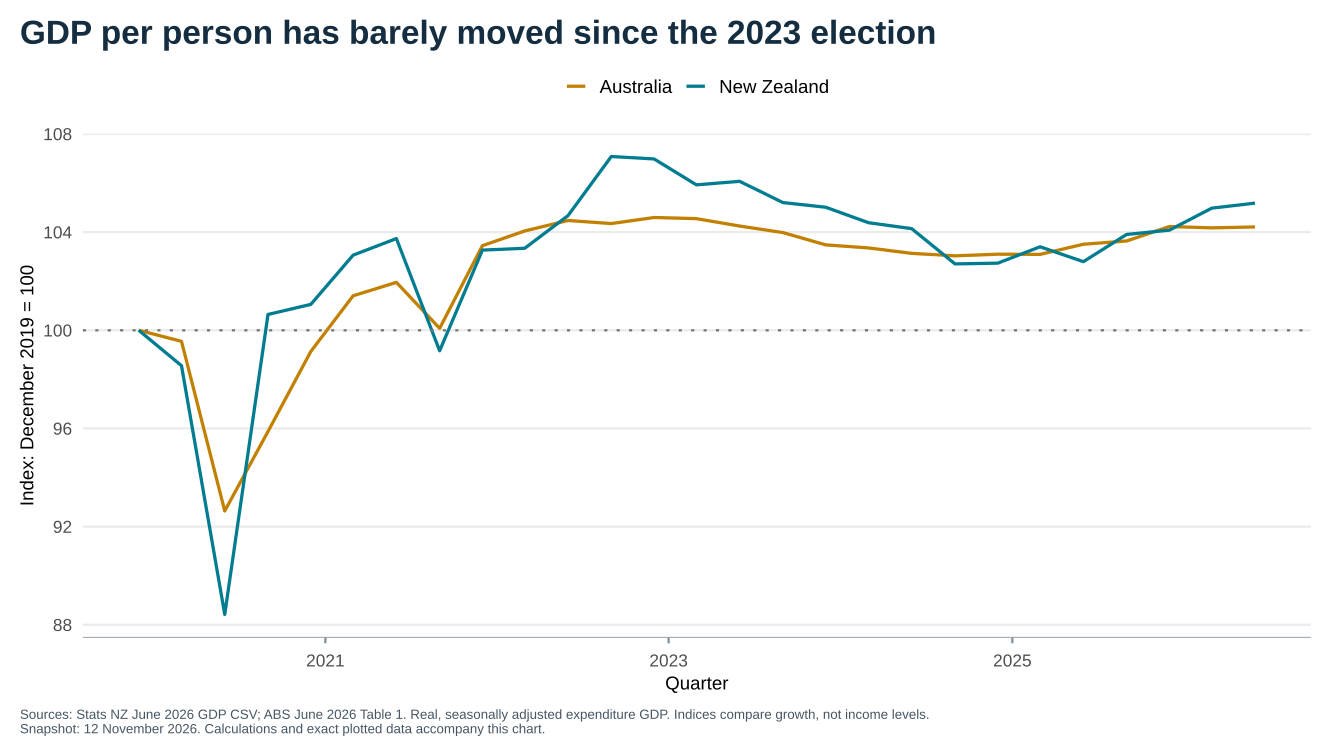

Values plotted in this chart, from the file beside it:
country, measure, date, value, source_series, qoq, yoy, index_2019_12, index_2023_09, index_2000_03
Australia, Real GDP per person, 2019-12-01, 23962, A2304404C, 0.2217, 0.7272, 100, 96.17, 129.2
Australia, Real GDP per person, 2020-03-01, 23854, A2304404C, -0.4507, -0.1632, 99.55, 95.74, 128.6
Australia, Real GDP per person, 2020-06-01, 22198, A2304404C, -6.942, -7.005, 92.64, 89.09, 119.7
Australia, Real GDP per person, 2020-09-01, 22974, A2304404C, 3.496, -3.911, 95.88, 92.21, 123.9
Australia, Real GDP per person, 2020-12-01, 23755, A2304404C, 3.399, -0.8639, 99.14, 95.34, 128.1
Australia, Real GDP per person, 2021-03-01, 24299, A2304404C, 2.29, 1.866, 101.4, 97.52, 131
Australia, Real GDP per person, 2021-06-01, 24430, A2304404C, 0.5391, 10.05, 102, 98.05, 131.7
Australia, Real GDP per person, 2021-09-01, 23981, A2304404C, -1.838, 4.383, 100.1, 96.25, 129.3
Australia, Real GDP per person, 2021-12-01, 24788, A2304404C, 3.365, 4.349, 103.4, 99.49, 133.7
Australia, Real GDP per person, 2022-03-01, 24932, A2304404C, 0.5809, 2.605, 104, 100.1, 134.4
Australia, Real GDP per person, 2022-06-01, 25034, A2304404C, 0.4091, 2.472, 104.5, 100.5, 135
Australia, Real GDP per person, 2022-09-01, 25004, A2304404C, -0.1198, 4.266, 104.3, 100.4, 134.8
Australia, Real GDP per person, 2022-12-01, 25063, A2304404C, 0.236, 1.109, 104.6, 100.6, 135.2
Australia, Real GDP per person, 2023-03-01, 25052, A2304404C, -0.04389, 0.4813, 104.5, 100.5, 135.1
Australia, Real GDP per person, 2023-06-01, 24980, A2304404C, -0.2874, -0.2157, 104.2, 100.3, 134.7
Australia, Real GDP per person, 2023-09-01, 24916, A2304404C, -0.2562, -0.3519, 104, 100, 134.4
Australia, Real GDP per person, 2023-12-01, 24796, A2304404C, -0.4816, -1.065, 103.5, 99.52, 133.7
Australia, Real GDP per person, 2024-03-01, 24766, A2304404C, -0.121, -1.142, 103.4, 99.4, 133.6
Australia, Real GDP per person, 2024-06-01, 24713, A2304404C, -0.214, -1.069, 103.1, 99.19, 133.3
Australia, Real GDP per person, 2024-09-01, 24689, A2304404C, -0.09711, -0.9111, 103, 99.09, 133.1
Australia, Real GDP per person, 2024-12-01, 24705, A2304404C, 0.06481, -0.367, 103.1, 99.15, 133.2
Australia, Real GDP per person, 2025-03-01, 24703, A2304404C, -0.008096, -0.2544, 103.1, 99.15, 133.2
Australia, Real GDP per person, 2025-06-01, 24802, A2304404C, 0.4008, 0.3601, 103.5, 99.54, 133.7
Australia, Real GDP per person, 2025-09-01, 24834, A2304404C, 0.129, 0.5873, 103.6, 99.67, 133.9
Australia, Real GDP per person, 2025-12-01, 24975, A2304404C, 0.5678, 1.093, 104.2, 100.2, 134.7
Australia, Real GDP per person, 2026-03-01, 24962, A2304404C, -0.05205, 1.048, 104.2, 100.2, 134.6
Australia, Real GDP per person, 2026-06-01, 24971, A2304404C, 0.03605, 0.6814, 104.2, 100.2, 134.7
New Zealand, Real GDP per person, 2019-12-01, 13163, SNEQ.SG09RSC00B15NZ, 0.038, 1.021, 100, 95.05, 135
New Zealand, Real GDP per person, 2020-03-01, 12973, SNEQ.SG09RSC00B15NZ, -1.443, -1.286, 98.56, 93.68, 133.1
New Zealand, Real GDP per person, 2020-06-01, 11639, SNEQ.SG09RSC00B15NZ, -10.28, -11.09, 88.42, 84.05, 119.4
New Zealand, Real GDP per person, 2020-09-01, 13248, SNEQ.SG09RSC00B15NZ, 13.82, 0.684, 100.6, 95.67, 135.9
New Zealand, Real GDP per person, 2020-12-01, 13302, SNEQ.SG09RSC00B15NZ, 0.4076, 1.056, 101.1, 96.06, 136.4
New Zealand, Real GDP per person, 2021-03-01, 13566, SNEQ.SG09RSC00B15NZ, 1.985, 4.571, 103.1, 97.96, 139.1
New Zealand, Real GDP per person, 2021-06-01, 13655, SNEQ.SG09RSC00B15NZ, 0.6561, 17.32, 103.7, 98.61, 140.1
New Zealand, Real GDP per person, 2021-09-01, 13053, SNEQ.SG09RSC00B15NZ, -4.409, -1.472, 99.16, 94.26, 133.9
New Zealand, Real GDP per person, 2021-12-01, 13593, SNEQ.SG09RSC00B15NZ, 4.137, 2.188, 103.3, 98.16, 139.4
New Zealand, Real GDP per person, 2022-03-01, 13603, SNEQ.SG09RSC00B15NZ, 0.07357, 0.2727, 103.3, 98.23, 139.5
New Zealand, Real GDP per person, 2022-06-01, 13778, SNEQ.SG09RSC00B15NZ, 1.286, 0.9008, 104.7, 99.49, 141.3
New Zealand, Real GDP per person, 2022-09-01, 14095, SNEQ.SG09RSC00B15NZ, 2.301, 7.983, 107.1, 101.8, 144.6
New Zealand, Real GDP per person, 2022-12-01, 14082, SNEQ.SG09RSC00B15NZ, -0.09223, 3.597, 107, 101.7, 144.4
New Zealand, Real GDP per person, 2023-03-01, 13943, SNEQ.SG09RSC00B15NZ, -0.9871, 2.499, 105.9, 100.7, 143
New Zealand, Real GDP per person, 2023-06-01, 13962, SNEQ.SG09RSC00B15NZ, 0.1363, 1.335, 106.1, 100.8, 143.2
New Zealand, Real GDP per person, 2023-09-01, 13848, SNEQ.SG09RSC00B15NZ, -0.8165, -1.752, 105.2, 100, 142
New Zealand, Real GDP per person, 2023-12-01, 13823, SNEQ.SG09RSC00B15NZ, -0.1805, -1.839, 105, 99.82, 141.8
New Zealand, Real GDP per person, 2024-03-01, 13740, SNEQ.SG09RSC00B15NZ, -0.6004, -1.456, 104.4, 99.22, 140.9
New Zealand, Real GDP per person, 2024-06-01, 13708, SNEQ.SG09RSC00B15NZ, -0.2329, -1.819, 104.1, 98.99, 140.6
New Zealand, Real GDP per person, 2024-09-01, 13519, SNEQ.SG09RSC00B15NZ, -1.379, -2.376, 102.7, 97.62, 138.7
New Zealand, Real GDP per person, 2024-12-01, 13523, SNEQ.SG09RSC00B15NZ, 0.02959, -2.17, 102.7, 97.65, 138.7
New Zealand, Real GDP per person, 2025-03-01, 13611, SNEQ.SG09RSC00B15NZ, 0.6507, -0.9389, 103.4, 98.29, 139.6
New Zealand, Real GDP per person, 2025-06-01, 13531, SNEQ.SG09RSC00B15NZ, -0.5878, -1.291, 102.8, 97.71, 138.8
New Zealand, Real GDP per person, 2025-09-01, 13677, SNEQ.SG09RSC00B15NZ, 1.079, 1.169, 103.9, 98.77, 140.3
New Zealand, Real GDP per person, 2025-12-01, 13700, SNEQ.SG09RSC00B15NZ, 0.1682, 1.309, 104.1, 98.93, 140.5
New Zealand, Real GDP per person, 2026-03-01, 13818, SNEQ.SG09RSC00B15NZ, 0.8613, 1.521, 105, 99.78, 141.7
New Zealand, Real GDP per person, 2026-06-01, 13845, SNEQ.SG09RSC00B15NZ, 0.1954, 2.321, 105.2, 99.98, 142
